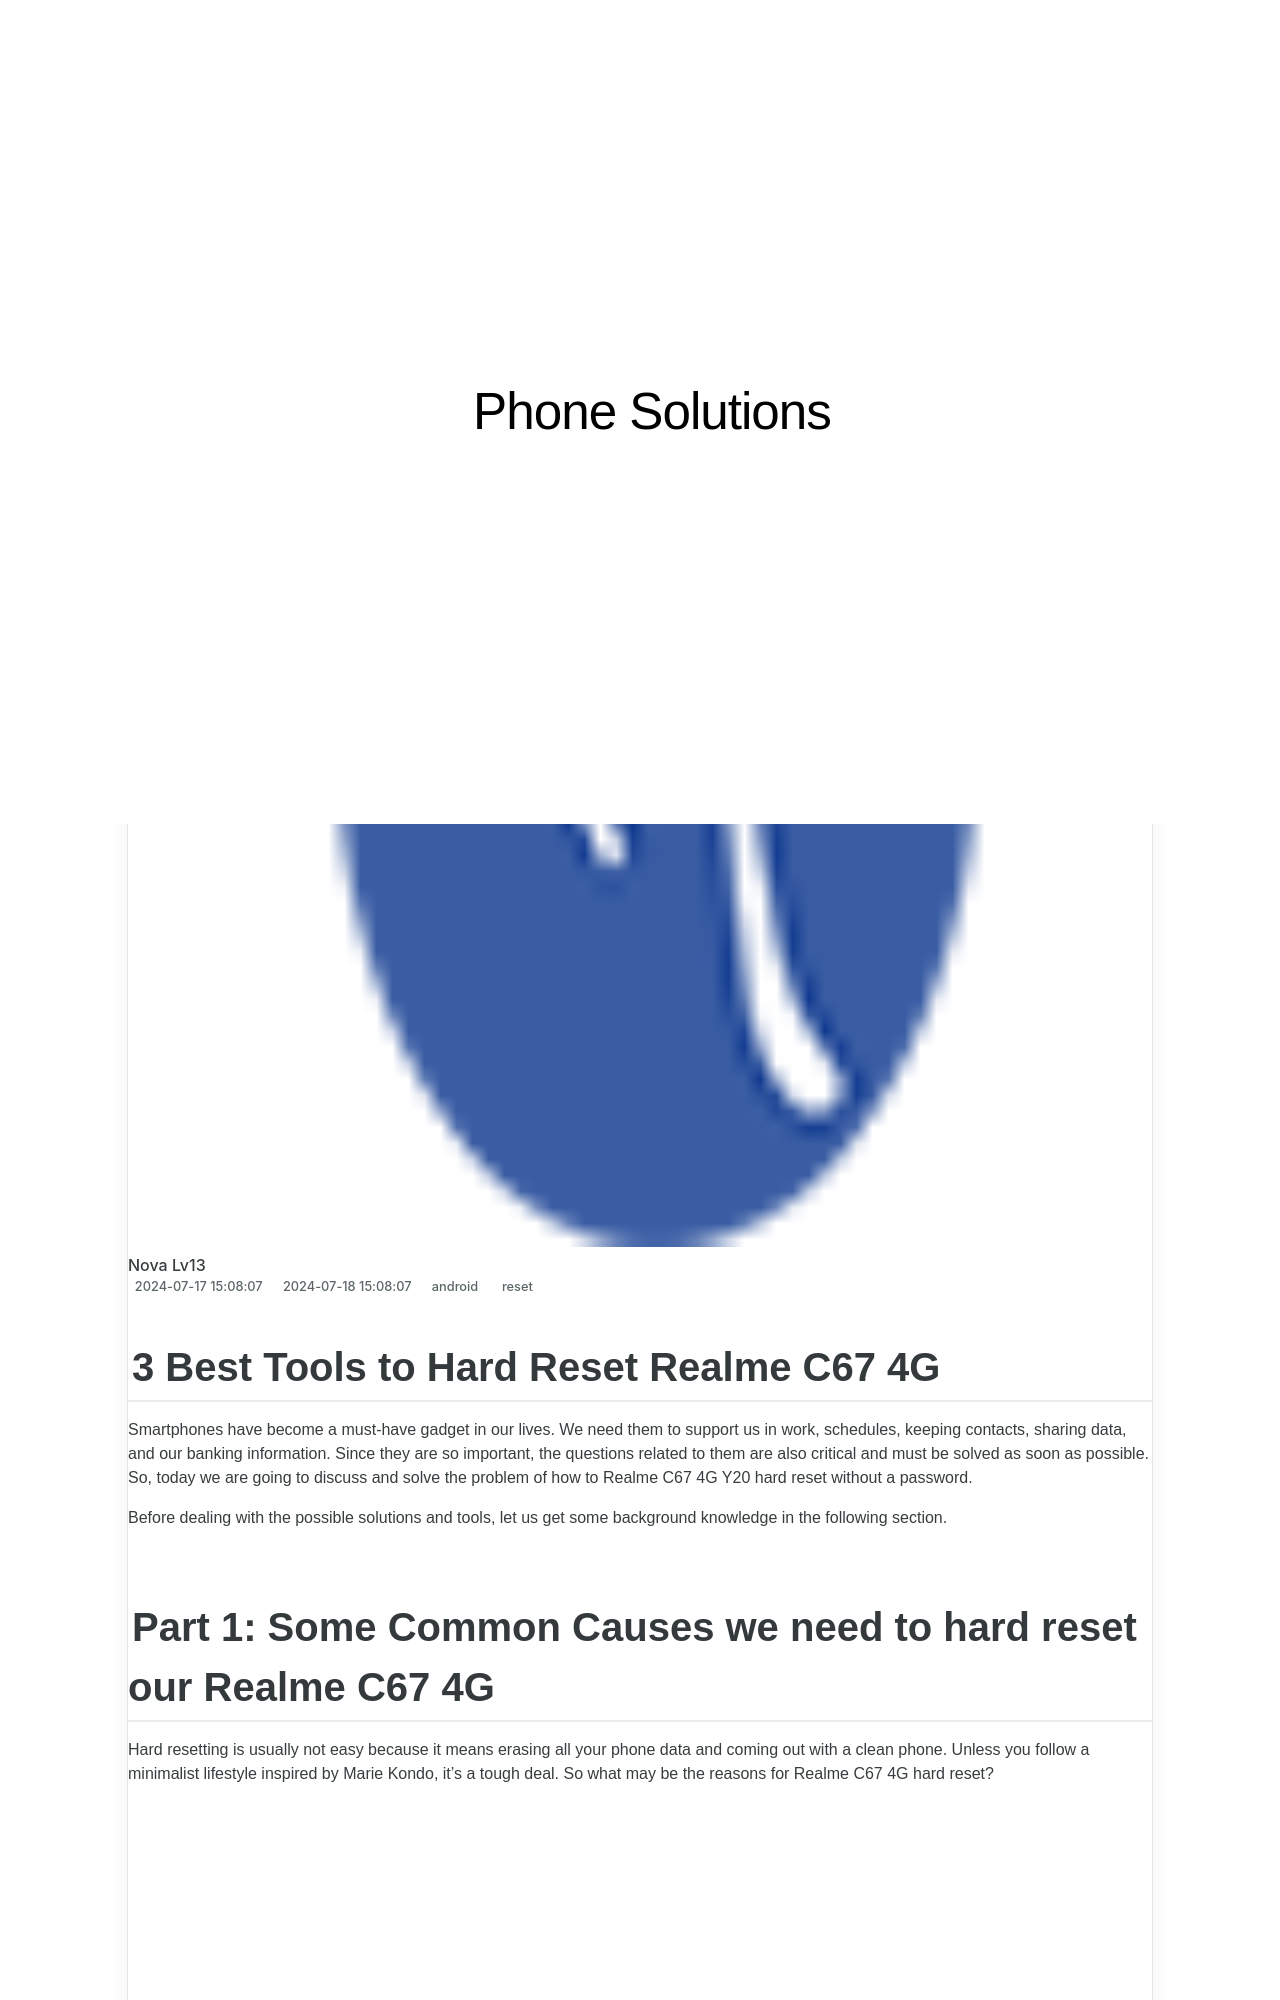

repository: techidaily/site-phone-solutions · page: 3-best-tools-to-hard-reset-realme-c67-4g-drfone-by-drfone-reset-android-reset-android/index.html · generator: jekyll

---
title: 3 Best Tools to Hard Reset Realme C67 4G | Dr.fone
date: 2024-07-17T15:08:07.119Z
updated: 2024-07-18T15:08:07.119Z
tags: 
  - reset
categories:
  - android
description: This article describes 3 Best Tools to Hard Reset Realme C67 4G
excerpt: This article describes 3 Best Tools to Hard Reset Realme C67 4G
keywords: Realme C67 4G hard reset,Realme C67 4G factory reset,soft reset,factory reset,Realme C67 4G soft reset,hard reset
thumbnail: https://thmb.techidaily.com/7f8f4d19272d4759318cbc88d919ca0c7c48f620077177c71b194a7d51d8ecab.jpg
---

## 3 Best Tools to Hard Reset Realme C67 4G

Smartphones have become a must-have gadget in our lives. We need them to support us in work, schedules, keeping contacts, sharing data, and our banking information. Since they are so important, the questions related to them are also critical and must be solved as soon as possible. So, today we are going to discuss and solve the problem of how to Realme C67 4G Y20 hard reset without a password.

Before dealing with the possible solutions and tools, let us get some background knowledge in the following section.
